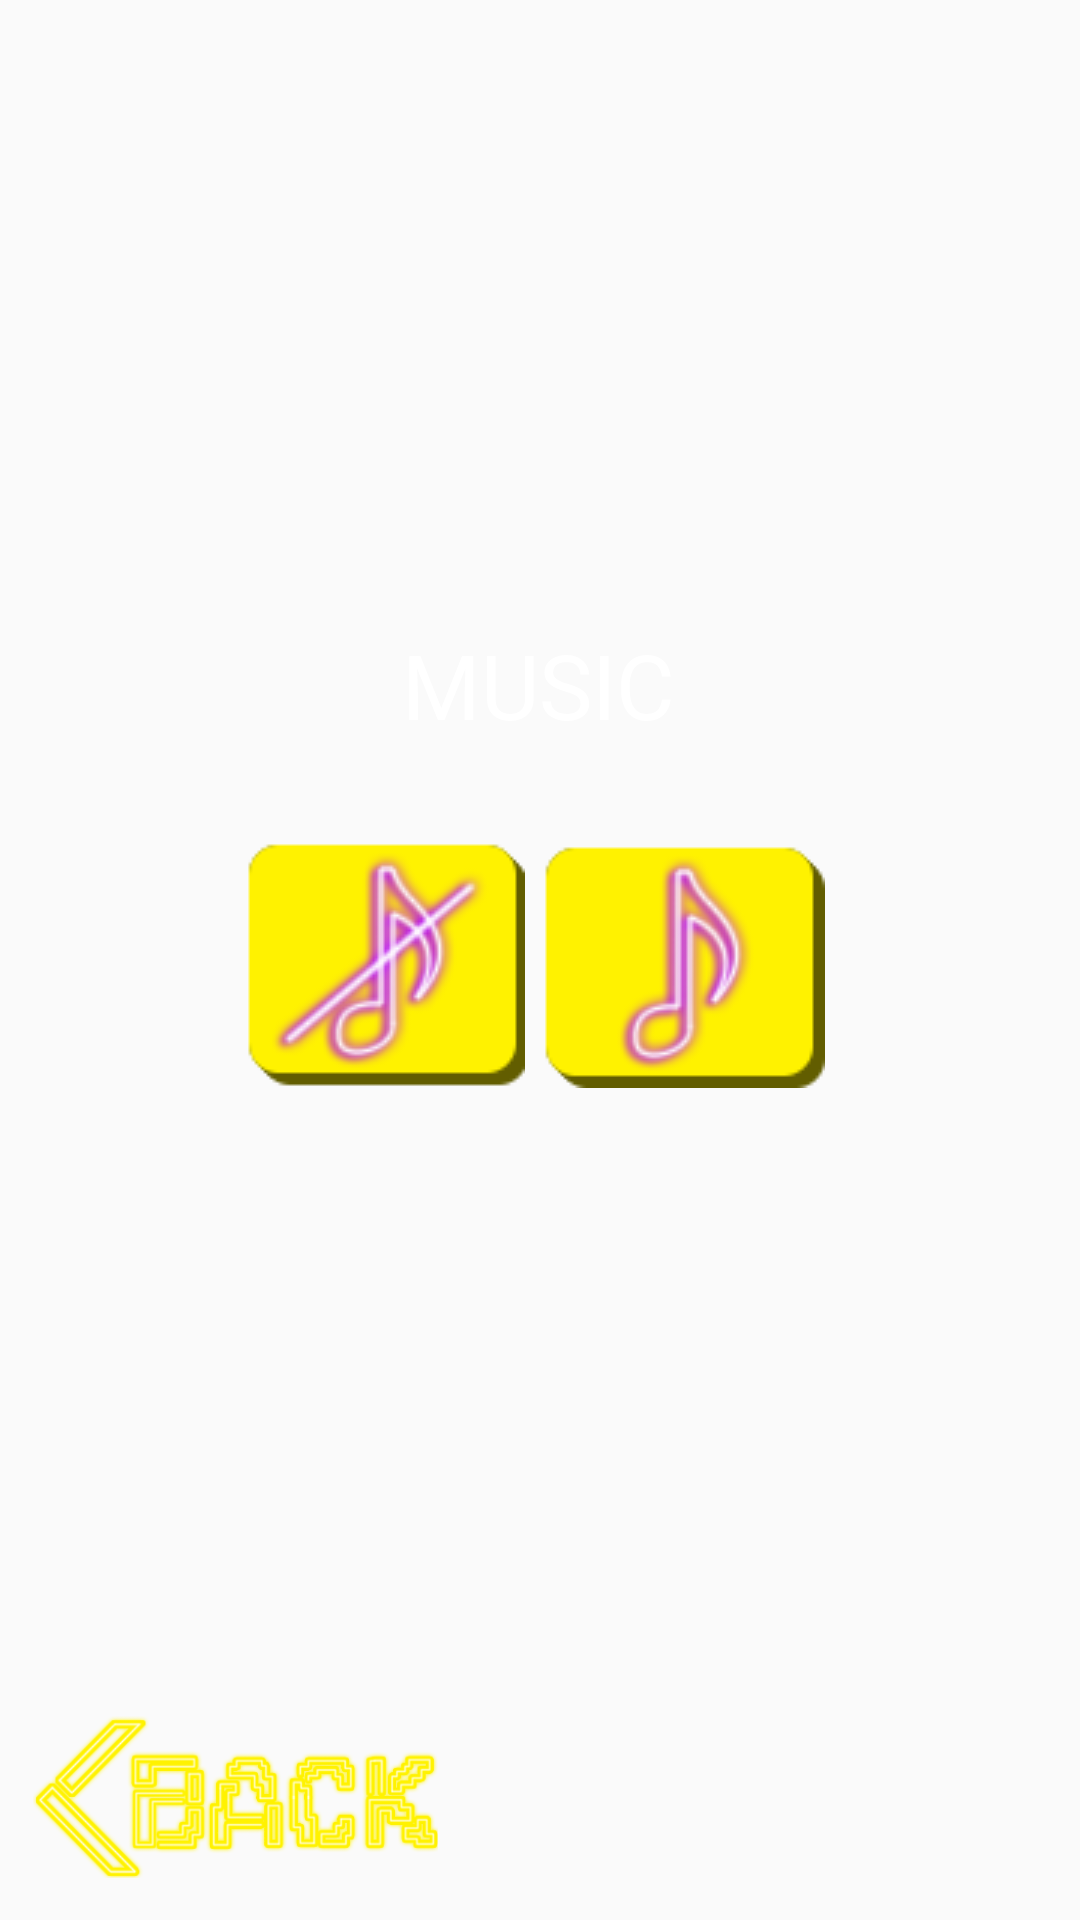

Here is an Android app screen rendered from its layout file. Give the layout XML and the strings, colors and styles it references.
<!-- AndroidManifest.xml: application theme AppTheme -->
<!-- res/layout/activity_settings.xml -->
<?xml version="1.0" encoding="utf-8"?>
<androidx.constraintlayout.widget.ConstraintLayout xmlns:android="http://schemas.android.com/apk/res/android"
xmlns:app="http://schemas.android.com/apk/res-auto"
xmlns:tools="http://schemas.android.com/tools"
android:layout_width="match_parent"
android:layout_height="match_parent"
android:background="@drawable/settingsbg"
tools:context=".Settings" >

<Button
    android:id="@+id/back"
    android:layout_width="135dp"
    android:layout_height="54dp"
    android:background="@drawable/back"
    android:text=""
    app:layout_constraintBottom_toBottomOf="parent"
    app:layout_constraintEnd_toEndOf="parent"
    app:layout_constraintHorizontal_bias="0.049"
    app:layout_constraintStart_toStartOf="parent"
    app:layout_constraintTop_toTopOf="parent"
    app:layout_constraintVertical_bias="0.976" />

<Button
    android:id="@+id/musicy"
    android:layout_width="wrap_content"
    android:layout_height="wrap_content"
    android:background="@drawable/musiny"
    android:text=""
    app:layout_constraintBottom_toBottomOf="parent"
    app:layout_constraintEnd_toEndOf="parent"
    app:layout_constraintHorizontal_bias="0.681"
    app:layout_constraintStart_toStartOf="parent"
    app:layout_constraintTop_toTopOf="parent" />

<TextView
    android:id="@+id/music"
    android:layout_width="wrap_content"
    android:layout_height="wrap_content"
    android:text="MUSIC"
    android:textColor="@android:color/background_light"
    android:textSize="30sp"
    app:fontFamily="@font/audiowide"
    app:layout_constraintBottom_toBottomOf="parent"
    app:layout_constraintEnd_toEndOf="parent"
    app:layout_constraintHorizontal_bias="0.498"
    app:layout_constraintStart_toStartOf="parent"
    app:layout_constraintTop_toTopOf="parent"
    app:layout_constraintVertical_bias="0.347" />

<Button
    android:id="@+id/musicn"
    android:layout_width="wrap_content"
    android:layout_height="wrap_content"
    android:background="@drawable/musicn"
    android:text=""
    app:layout_constraintBottom_toBottomOf="parent"
    app:layout_constraintEnd_toEndOf="parent"
    app:layout_constraintHorizontal_bias="0.296"
    app:layout_constraintStart_toStartOf="parent"
    app:layout_constraintTop_toTopOf="parent" />

</androidx.constraintlayout.widget.ConstraintLayout>
<!-- resources referenced by this layout -->
<resources>
  <!-- drawable back: png bitmap (drawable, 38706 bytes) -->
  <!-- drawable musicn: png bitmap (drawable, 7397 bytes) -->
  <!-- drawable musiny: png bitmap (drawable, 5444 bytes) -->
  <style name="AppTheme" parent="Theme.AppCompat.Light.NoActionBar">
          
          <item name="colorPrimary">@color/colorPrimary</item>
          <item name="colorPrimaryDark">@color/colorPrimaryDark</item>
          <item name="colorAccent">@color/colorAccent</item>
      </style>
  <!-- not gathered from this repository: default colours our renderer supplied (Android Studio template values) -->
  <color name="colorPrimary">#FF6200EE</color>
  <color name="colorPrimaryDark">#FF3700B3</color>
  <color name="colorAccent">#FF03DAC5</color>
</resources>
